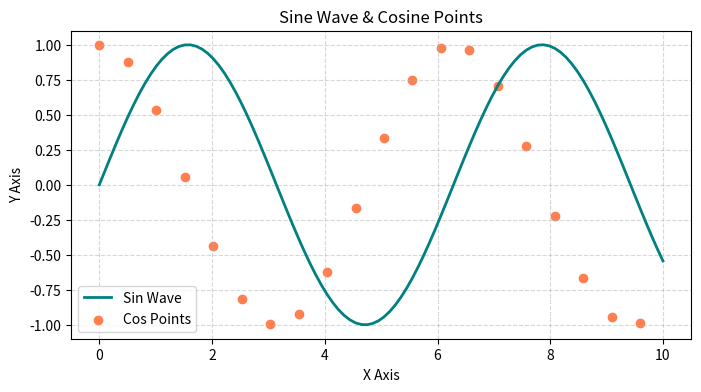
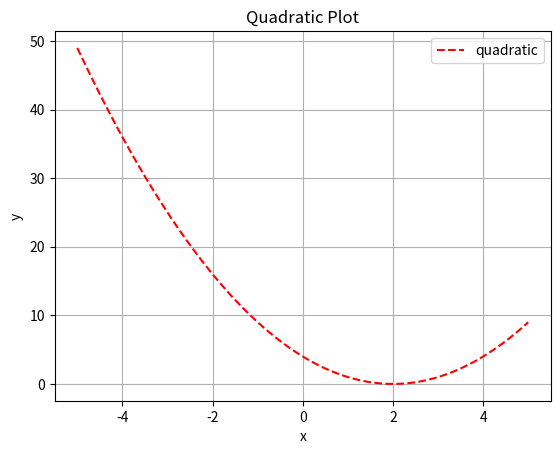

Reproduce these figures in Python, in order.
import matplotlib.pyplot as plt
import numpy as np

# 1. Generate synthetic data
x = np.linspace(0, 10, 100)
y1 = np.sin(x)
y2 = np.cos(x)

# 2. Plot using Object-Oriented interface
fig, ax = plt.subplots(figsize=(8, 4))
ax.plot(x, y1, label='Sin Wave', color='teal', linestyle='-', linewidth=2)
ax.scatter(x[::5], y2[::5], label='Cos Points', color='coral', marker='o')

ax.set_title('Sine Wave & Cosine Points')
ax.set_xlabel('X Axis')
ax.set_ylabel('Y Axis')
ax.legend()
ax.grid(True, linestyle='--', alpha=0.5)
plt.show()


x_custom = np.linspace(-5, 5, 100)
y_custom = x_custom**2 - 4*x_custom + 4
fig, ax = plt.subplots()
ax.plot(x_custom, y_custom, 'r--', label='quadratic')
ax.set_title('Quadratic Plot')
ax.set_xlabel('x')
ax.set_ylabel('y')
ax.legend()
ax.grid(True)
plt.show()
